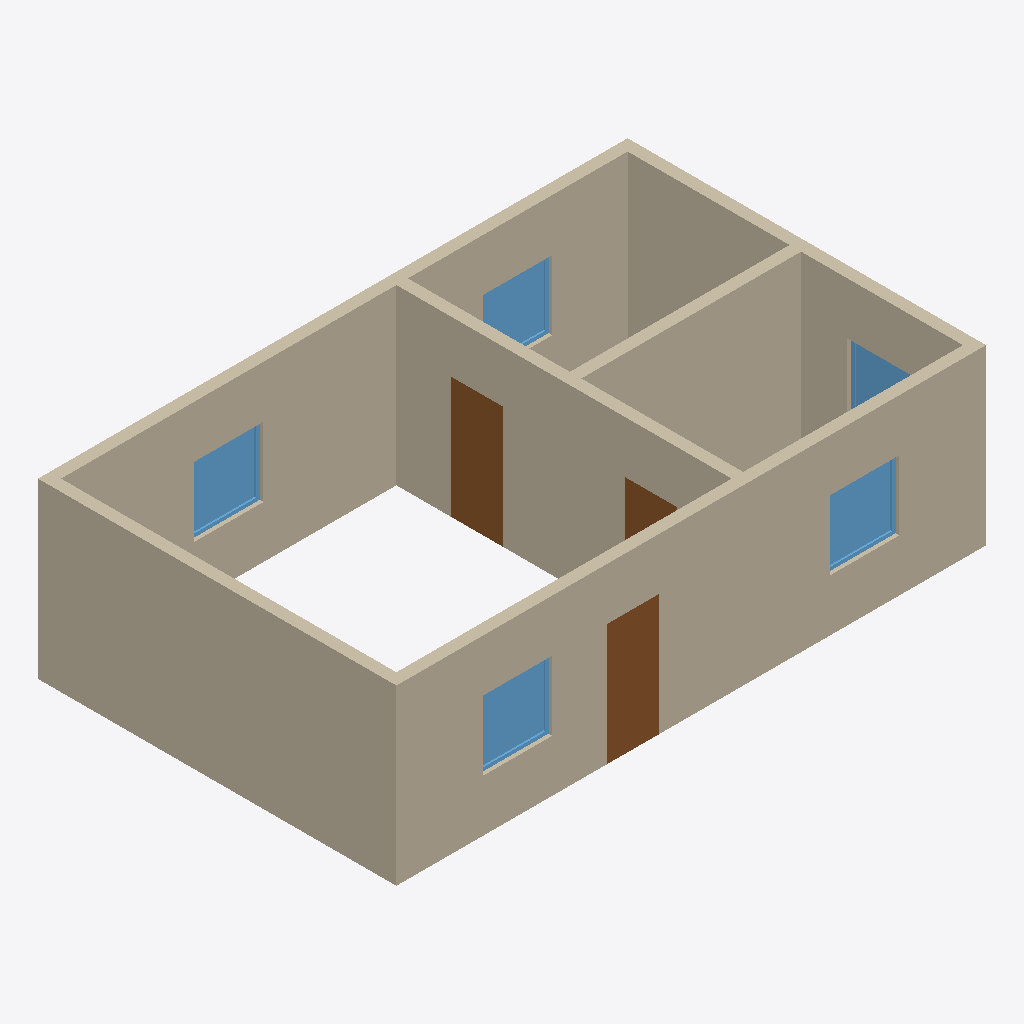
Isometric view of an IFC building model (IFC-SPF (STEP), schema IFC4, length unit metre), seen from the south-west, elements coloured by IFC class: 6 walls (beige), 5 windows (light blue), 3 doors (brown).
Extent 10.2 m × 6.2 m × 3.0 m (x, y, z). Storeys (1): Level 1 at 0.00 m. Elements (14): 6 IfcWall, 5 IfcWindow, 3 IfcDoor.

HEADER;
FILE_DESCRIPTION(('ViewDefinition [CoordinationView]'),'2;1');
FILE_NAME('','2026-11-06T10:21:00',(''),(''),'IfcOpenShell 0.8.0','IfcOpenShell 0.8.0','');
FILE_SCHEMA(('IFC4'));
ENDSEC;
DATA;
#9=IFCPROJECT('0QpGZOQu53PQP24keb_AkD',$,'Project',$,$,$,$,(#8),#5);
#10=IFCSITE('3orCxQIafEZBv2XJYgG9Qj',$,'Site',$,$,$,$,$,.ELEMENT.,$,$,$,$,$);
#12=IFCBUILDING('13QaAXPSzCcgequ6n_xZid',$,'Building',$,$,$,$,$,.ELEMENT.,$,$,$);
#14=IFCBUILDINGSTOREY('1KCOLp1kz3qAJmCcnxRNO1',$,'Level 1',$,$,$,$,$,.ELEMENT.,0.0);
#25=IFCWALL('0lXpvFPXLEOw9HDELCjMJK',$,$,$,$,#379,#392,$,.STANDARD.);
#28=IFCWALL('1F3PIXh0D3keFp6JbXBsJ8',$,$,$,$,#452,#465,$,.STANDARD.);
#27=IFCWALL('3Cka$y1N92tPxHVCOu1qeL',$,$,$,$,#428,#441,$,.STANDARD.);
#29=IFCWALL('1g1MZ8hPP9wweu0equf0E7',$,$,$,$,#476,#489,$,.STANDARD.);
#26=IFCWALL('2HoY3StLb4vhwbRyn$1aVo',$,$,$,$,#404,#417,$,.STANDARD.);
#30=IFCWALL('0qft9STxr0NwgBL69HlEuE',$,$,$,$,#500,#513,$,.STANDARD.);
#32=IFCDOOR('3zU$H$1gn68AA2fq3z0EPL',$,$,$,$,#546,#576,'1',2.1,0.9,.DOOR.,.SINGLE_SWING_LEFT.,$);
#36=IFCDOOR('0ClHbxk4r6_uRNRq0O355o',$,$,$,$,#659,#689,'3',2.1,0.9,.DOOR.,.SINGLE_SWING_LEFT.,$);
#39=IFCWINDOW('1SWxYYpST1ixducpt8xQik',$,$,$,$,#714,#751,'1',1.2,1.2,.WINDOW.,.SINGLE_PANEL.,$);
#41=IFCWINDOW('3oRTULPg54W8oGIzHAToSM',$,$,$,$,#783,#820,'2',1.2,1.2,.WINDOW.,.SINGLE_PANEL.,$);
#45=IFCWINDOW('14ZPh9_fv9eRA8lZKjo2HU',$,$,$,$,#909,#946,'4',1.2,1.2,.WINDOW.,.SINGLE_PANEL.,$);
#47=IFCWINDOW('1pKzwYLfDBhv3NVWpURNBC',$,$,$,$,#972,#1009,'5',1.2,1.2,.WINDOW.,.SINGLE_PANEL.,$);
#43=IFCWINDOW('0iUyMhKkb9bwB6HDg84TI9',$,$,$,$,#846,#883,'3',1.2,1.2,.WINDOW.,.SINGLE_PANEL.,$);
#34=IFCDOOR('0PKMXMcp9Ai9RO4cDPKjZY',$,$,$,$,#604,#634,'2',2.1,0.9,.DOOR.,.SINGLE_SWING_LEFT.,$);
ENDSEC;
